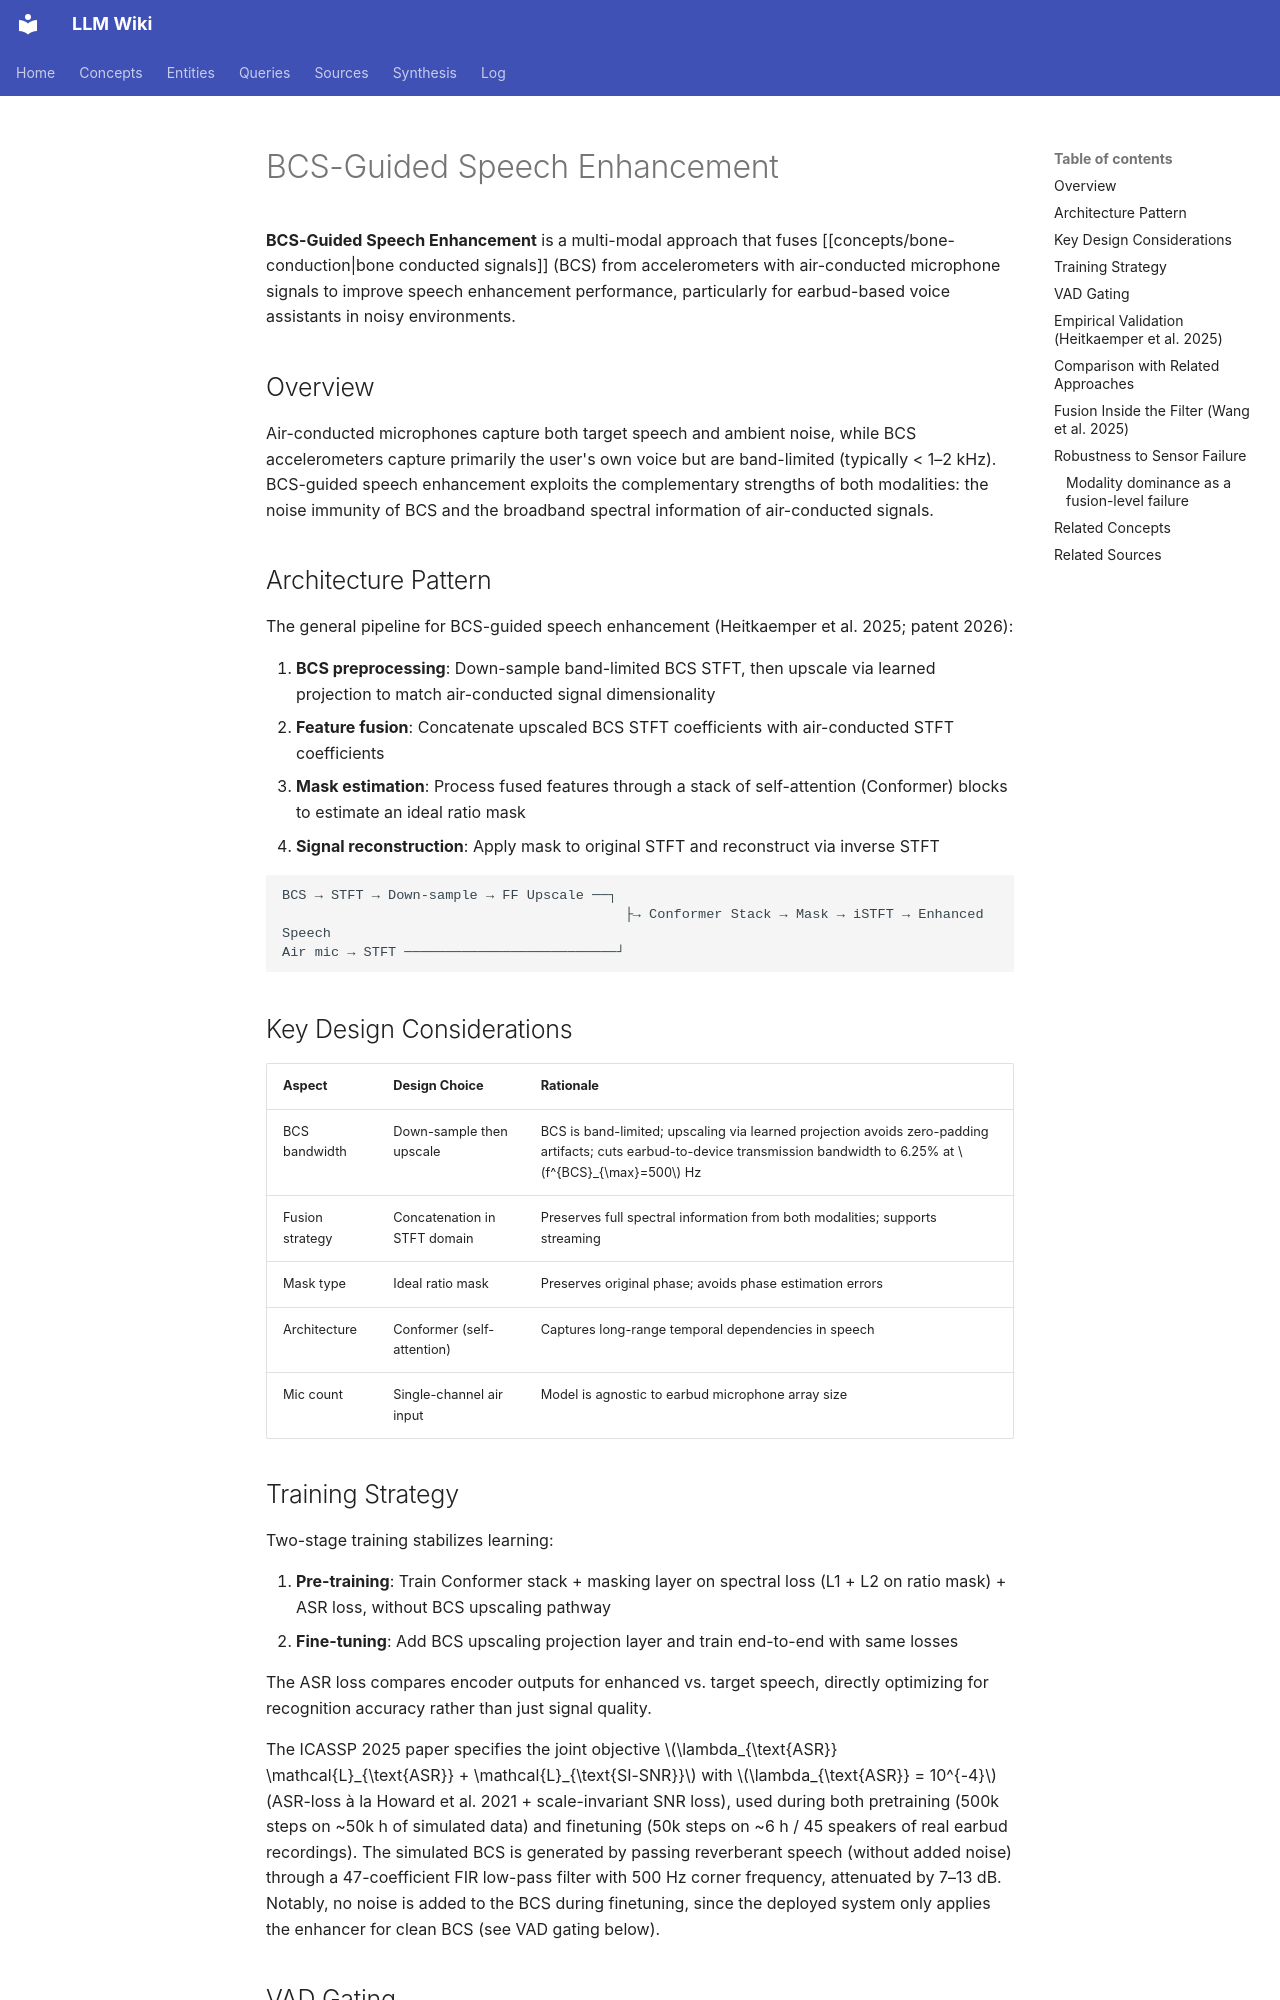

repository: proudzhu/llm-wiki · page: concepts/bcs-guided-speech-enhancement.html · generator: mkdocs

---
type: concept
created: 2026-05-06
updated: 2026-11-08
sources:
  - raw/patents/us20260073929a1/full-text.md
  - raw/papers/heitkaemper-2025-bcs-speech-enhancement-earbuds/full-text.txt
  - wiki/sources/liu-2025-robust-fusion-bc-ac-attention.md
  - wiki/sources/tagliasacchi-2020-seanet.md
  - wiki/sources/wang-2022-fusing-bc-ac-complex-domain-se.md
  - wiki/sources/zhang-2025-mbenet.md
  - wiki/sources/kuang-2025-low-complexity-bc-speech-enhancement.md
  - wiki/sources/wu-2026-dbmif-multimodal-fusion.md
  - wiki/sources/wang-2025-multi-modal-deep-filtering-bc.md
tags:
  - speech-enhancement
  - bone-conduction
  - multi-modal
  - asr
  - earbuds
---

# BCS-Guided Speech Enhancement

**BCS-Guided Speech Enhancement** is a multi-modal approach that fuses [[concepts/bone-conduction|bone conducted signals]] (BCS) from accelerometers with air-conducted microphone signals to improve speech enhancement performance, particularly for earbud-based voice assistants in noisy environments.

## Overview

Air-conducted microphones capture both target speech and ambient noise, while BCS accelerometers capture primarily the user's own voice but are band-limited (typically < 1–2 kHz). BCS-guided speech enhancement exploits the complementary strengths of both modalities: the noise immunity of BCS and the broadband spectral information of air-conducted signals.

## Architecture Pattern

The general pipeline for BCS-guided speech enhancement (Heitkaemper et al. 2025; patent 2026):

1. **BCS preprocessing**: Down-sample band-limited BCS STFT, then upscale via learned projection to match air-conducted signal dimensionality
2. **Feature fusion**: Concatenate upscaled BCS STFT coefficients with air-conducted STFT coefficients
3. **Mask estimation**: Process fused features through a stack of self-attention (Conformer) blocks to estimate an ideal ratio mask
4. **Signal reconstruction**: Apply mask to original STFT and reconstruct via inverse STFT

```
BCS → STFT → Down-sample → FF Upscale ──┐
                                          ├→ Conformer Stack → Mask → iSTFT → Enhanced Speech
Air mic → STFT ──────────────────────────┘
```

## Key Design Considerations

| Aspect | Design Choice | Rationale |
|--------|--------------|-----------|
| BCS bandwidth | Down-sample then upscale | BCS is band-limited; upscaling via learned projection avoids zero-padding artifacts; cuts earbud-to-device transmission bandwidth to 6.25% at $f^{BCS}_{\max}=500$ Hz |
| Fusion strategy | Concatenation in STFT domain | Preserves full spectral information from both modalities; supports streaming |
| Mask type | Ideal ratio mask | Preserves original phase; avoids phase estimation errors |
| Architecture | Conformer (self-attention) | Captures long-range temporal dependencies in speech |
| Mic count | Single-channel air input | Model is agnostic to earbud microphone array size |

## Training Strategy

Two-stage training stabilizes learning:

1. **Pre-training**: Train Conformer stack + masking layer on spectral loss (L1 + L2 on ratio mask) + ASR loss, without BCS upscaling pathway
2. **Fine-tuning**: Add BCS upscaling projection layer and train end-to-end with same losses

The ASR loss compares encoder outputs for enhanced vs. target speech, directly optimizing for recognition accuracy rather than just signal quality.

The ICASSP 2025 paper specifies the joint objective $\lambda_{\text{ASR}} \mathcal{L}_{\text{ASR}} + \mathcal{L}_{\text{SI-SNR}}$ with $\lambda_{\text{ASR}} = 10^{-4}$ (ASR-loss à la Howard et al. 2021 + scale-invariant SNR loss), used during both pretraining (500k steps on ~50k h of simulated data) and finetuning (50k steps on ~6 h / 45 speakers of real earbud recordings). The simulated BCS is generated by passing reverberant speech (without added noise) through a 47-coefficient FIR low-pass filter with 500 Hz corner frequency, attenuated by 7–13 dB. Notably, no noise is added to the BCS during finetuning, since the deployed system only applies the enhancer for clean BCS (see VAD gating below).
